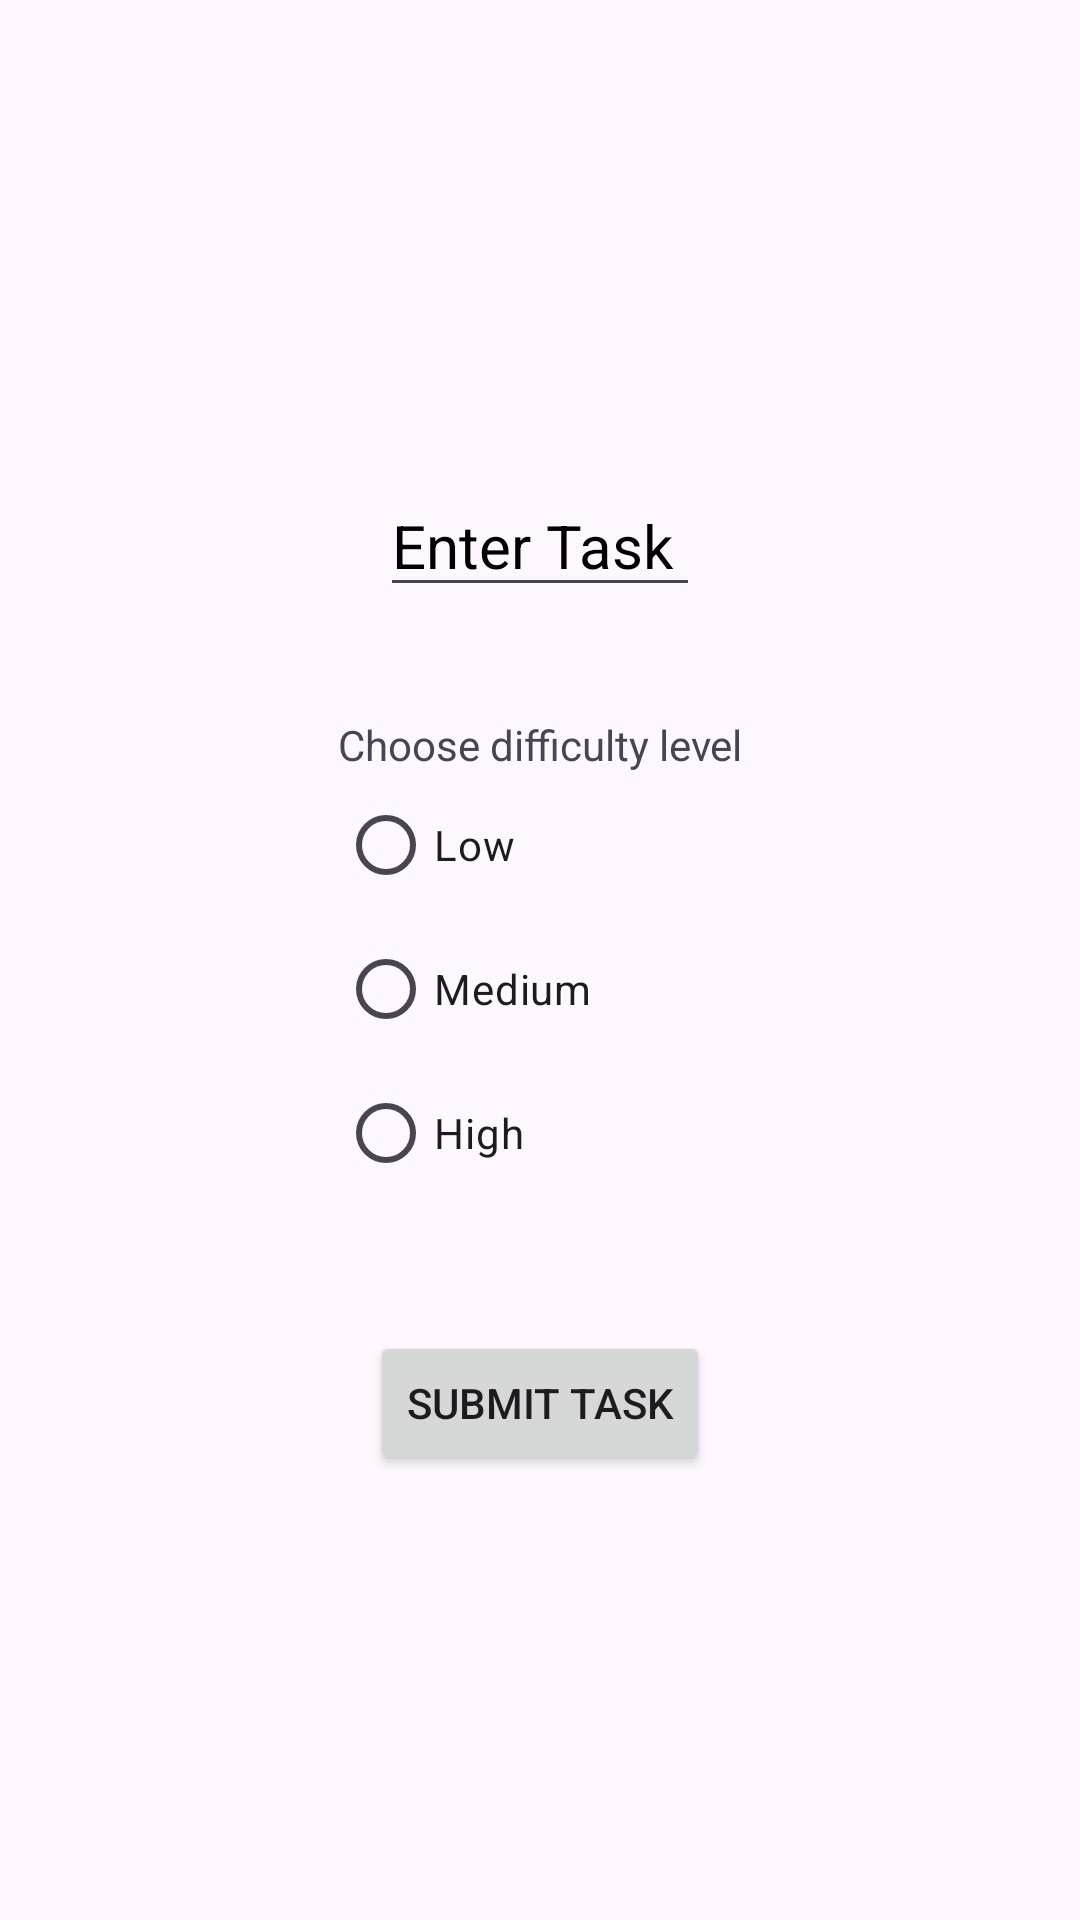

Layout XML and referenced resources for this Android screen:
<!-- AndroidManifest.xml: application theme Theme.Android_revision -->
<!-- res/layout/activity_main.xml -->
<?xml version="1.0" encoding="utf-8"?>
<androidx.constraintlayout.widget.ConstraintLayout android:layout_width="match_parent"
    xmlns:tools="http://schemas.android.com/tools"
    xmlns:android="http://schemas.android.com/apk/res/android"
    xmlns:app="http://schemas.android.com/apk/res-auto"
    tools:context=".MainActivity"
    android:layout_height="match_parent">

    <EditText
        android:id="@+id/etext1"
        android:layout_width="wrap_content"
        android:layout_height="wrap_content"
        android:hint="Enter Task "
        android:textColorHint="@color/black"
        android:textSize="20dp"
        app:layout_constraintBottom_toTopOf="@+id/radiogroup"
        app:layout_constraintEnd_toEndOf="parent"
        app:layout_constraintStart_toStartOf="parent"
        app:layout_constraintTop_toTopOf="parent"
        app:layout_constraintVertical_bias="0.813" />

    <RadioGroup
        android:id="@+id/radiogroup"
        android:layout_width="wrap_content"
        android:layout_height="wrap_content"
        app:layout_constraintBottom_toBottomOf="parent"
        app:layout_constraintEnd_toEndOf="parent"
        app:layout_constraintStart_toStartOf="parent"
        app:layout_constraintTop_toTopOf="parent"
        app:layout_editor_absoluteX="124dp"
        app:layout_editor_absoluteY="270dp">

        <TextView
            android:id="@+id/txt1"
            android:layout_width="wrap_content"
            android:layout_height="wrap_content"
            android:fontFamily="sans-serif"
            android:text="Choose difficulty level" />

        <RadioButton
            android:id="@+id/r1"
            android:layout_width="match_parent"
            android:layout_height="wrap_content"
            android:text="Low" />

        <RadioButton
            android:id="@+id/r2"
            android:layout_width="wrap_content"
            android:layout_height="wrap_content"
            android:text="Medium" />

        <RadioButton
            android:id="@+id/r3"
            android:layout_width="wrap_content"
            android:layout_height="wrap_content"
            android:text="High" />


    </RadioGroup>

    <Button
        android:id="@+id/btn1"
        android:layout_width="wrap_content"
        android:layout_height="wrap_content"
        android:text="Submit Task"
        app:layout_constraintBottom_toBottomOf="parent"
        app:layout_constraintEnd_toEndOf="parent"
        app:layout_constraintStart_toStartOf="parent"
        app:layout_constraintTop_toBottomOf="@+id/radiogroup"
        app:layout_constraintVertical_bias="0.22" />


</androidx.constraintlayout.widget.ConstraintLayout>
<!-- resources referenced by this layout -->
<resources>
  <style name="Theme.Android_revision" parent="Base.Theme.Android_revision" />
  <style name="Base.Theme.Android_revision" parent="Theme.Material3.DayNight.NoActionBar">
          
          
      </style>
  <!-- not gathered from this repository: default colours our renderer supplied (Android Studio template values) -->
  <color name="black">#FF000000</color>
</resources>
